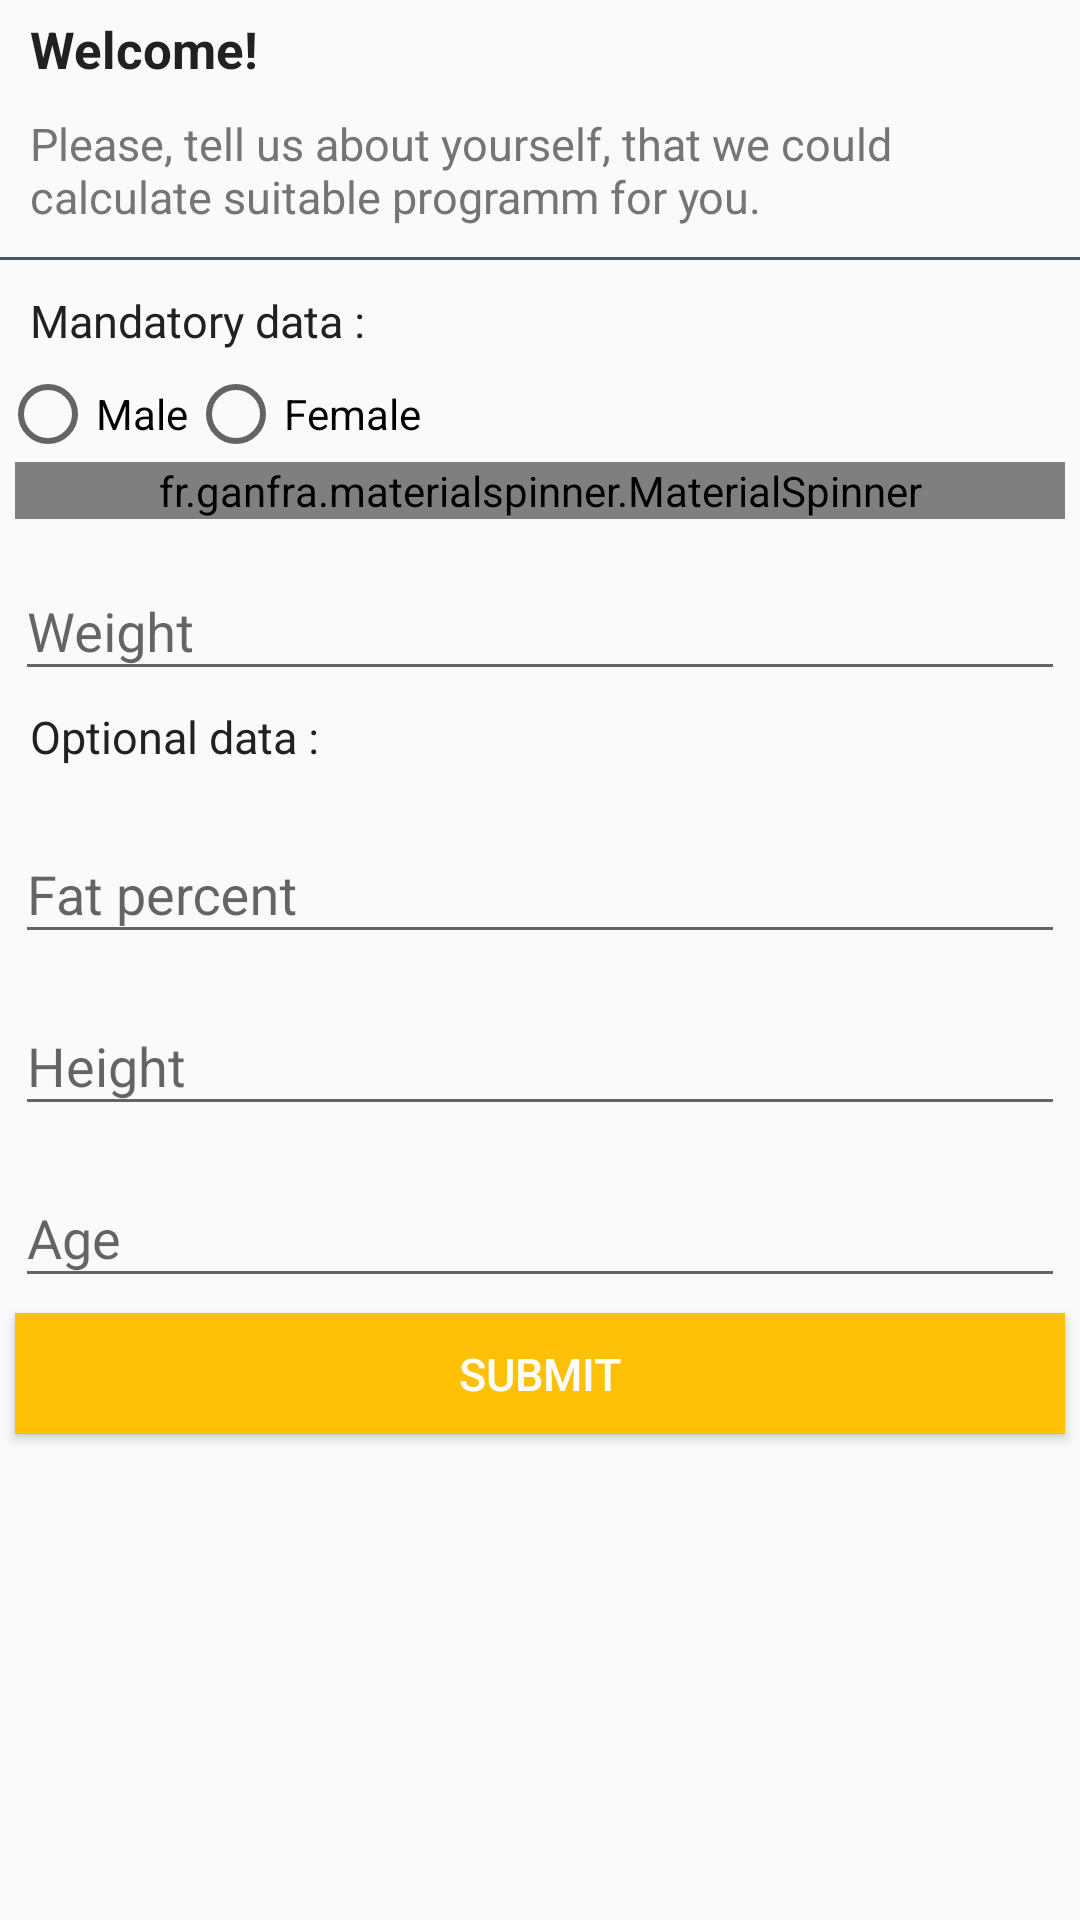

The Android layout XML behind this screen, and the referenced resources:
<!-- AndroidManifest.xml: application theme AppTheme -->
<!-- res/layout/activity_user_form.xml -->
<?xml version="1.0" encoding="utf-8"?>
<LinearLayout
    xmlns:android="http://schemas.android.com/apk/res/android"
    xmlns:app="http://schemas.android.com/apk/res-auto"
    android:layout_width="match_parent"
    android:layout_height="match_parent"
    android:orientation="vertical">

    <android.support.v4.widget.NestedScrollView
        android:layout_width="match_parent"
        android:layout_height="match_parent">

        <LinearLayout
            android:layout_width="match_parent"
            android:layout_height="match_parent"
            android:orientation="vertical">

            <TextView
                style="@style/Label.Bold"
                android:layout_width="match_parent"
                android:layout_height="wrap_content"
                android:text="@string/welcome"
                android:textSize="@dimen/extra_medium_text_size"/>

            <TextView
                style="@style/Label.Secondary"
                android:layout_width="match_parent"
                android:layout_height="wrap_content"
                android:layout_marginBottom="@dimen/medium_margin"
                android:text="@string/greetings_to_user"
                android:textSize="@dimen/medium_text_size"/>

            <include layout="@layout/strip"/>

            <TextView
                style="@style/Label"
                android:layout_width="match_parent"
                android:layout_height="wrap_content"
                android:layout_marginTop="@dimen/medium_margin"
                android:text="@string/mandatory_data"/>


            <RadioGroup
                android:id="@+id/rg_male_female"
                android:layout_width="match_parent"
                android:layout_height="wrap_content"
                android:orientation="horizontal">

                <RadioButton
                    android:id="@+id/rb_male"
                    android:layout_width="wrap_content"
                    android:layout_height="wrap_content"
                    android:text="@string/male"/>

                <RadioButton
                    android:id="@+id/rb_female"
                    android:layout_width="wrap_content"
                    android:layout_height="wrap_content"
                    android:text="@string/female"/>

            </RadioGroup>

            <fr.ganfra.materialspinner.MaterialSpinner
                android:id="@+id/ms_choose_target"
                style="@style/Spinner"
                android:layout_width="match_parent"
                android:layout_height="wrap_content"
                app:ms_hint="@string/choose_target"/>

            <android.support.design.widget.TextInputLayout
                style="@style/Input"
                android:layout_width="match_parent"
                android:layout_height="wrap_content"
                android:hint="@string/weight"
                android:paddingTop="@dimen/medium_padding">

                <android.support.design.widget.TextInputEditText
                    android:id="@+id/ed_weight"
                    android:layout_width="match_parent"
                    android:layout_height="wrap_content"
                    android:inputType="numberDecimal"/>

            </android.support.design.widget.TextInputLayout>


            <TextView
                style="@style/Label"
                android:layout_width="match_parent"
                android:layout_height="wrap_content"
                android:text="@string/optional_data"
                android:textSize="@dimen/medium_text_size"/>

            <android.support.design.widget.TextInputLayout
                style="@style/Input"
                android:layout_width="match_parent"
                android:layout_height="wrap_content"
                android:hint="@string/fat_percent"
                android:paddingTop="@dimen/medium_padding">

                <android.support.design.widget.TextInputEditText
                    android:id="@+id/ed_fat_percent"
                    android:layout_width="match_parent"
                    android:layout_height="wrap_content"/>

            </android.support.design.widget.TextInputLayout>


            <android.support.design.widget.TextInputLayout
                style="@style/Input"
                android:layout_width="match_parent"
                android:layout_height="wrap_content"
                android:hint="@string/height"
                android:paddingTop="@dimen/medium_padding">

                <android.support.design.widget.TextInputEditText
                    android:id="@+id/ed_height"
                    android:layout_width="match_parent"
                    android:layout_height="wrap_content"
                    android:inputType="numberDecimal"/>

            </android.support.design.widget.TextInputLayout>

            <android.support.design.widget.TextInputLayout
                style="@style/Input"
                android:layout_width="match_parent"
                android:layout_height="wrap_content"
                android:hint="@string/age"
                android:paddingTop="@dimen/medium_padding">

                <android.support.design.widget.TextInputEditText
                    android:id="@+id/ed_age"
                    android:layout_width="match_parent"
                    android:layout_height="wrap_content"
                    android:inputType="numberDecimal"/>

            </android.support.design.widget.TextInputLayout>

            <Button
                android:text="@string/submit"
                android:id="@+id/btn_submit"
                style="@style/Button"
                android:layout_width="match_parent"
                android:layout_height="wrap_content"
                android:layout_margin="@dimen/medium_margin"/>
        </LinearLayout>
    </android.support.v4.widget.NestedScrollView>

</LinearLayout>
<!-- res/layout/strip.xml (included above) -->
<?xml version="1.0" encoding="utf-8"?>
<View xmlns:android="http://schemas.android.com/apk/res/android"
       android:layout_width="match_parent"
       android:layout_height="1dp"
    android:background="@color/colorPrimaryDark"/>
<!-- resources referenced by this layout -->
<resources>
  <color name="colorPrimaryDark">#455A64</color>
  <dimen name="extra_medium_text_size">17sp</dimen>
  <dimen name="medium_margin">5dp</dimen>
  <dimen name="medium_padding">5dp</dimen>
  <dimen name="medium_text_size">15sp</dimen>
  <string name="age">Age</string>
  <string name="choose_target">Choose your target</string>
  <string name="fat_percent">Fat percent</string>
  <string name="female">Female</string>
  <string name="greetings_to_user">Please, tell us about yourself, that we could calculate suitable programm for you.</string>
  <string name="height">Height</string>
  <string name="male">Male</string>
  <string name="mandatory_data">Mandatory data :</string>
  <string name="optional_data">Optional data :</string>
  <string name="submit">Submit</string>
  <string name="weight">Weight</string>
  <string name="welcome">Welcome!</string>
  <style name="Button" parent="Base.Widget.AppCompat.Button">
          <item name="android:minWidth">@dimen/minButtonWidth</item>
          <item name="android:minHeight">@dimen/minButtonHeight</item>
          <item name="android:background">@color/colorAccent</item>
          <item name="android:textColor">@color/white</item>
          <item name="android:padding">@dimen/item_padding</item>
          <item name="android:textSize">@dimen/medium_text_size</item>
      </style>
  <style name="Input" parent="Widget.Design.TextInputLayout">
          <item name="android:layout_marginRight">@dimen/medium_margin</item>
          <item name="android:layout_marginLeft">@dimen/medium_margin</item>
      </style>
  <style name="Label">
          <item name="android:paddingLeft">@dimen/item_padding</item>
          <item name="android:paddingRight">@dimen/item_padding</item>
          <item name="android:paddingTop">@dimen/medium_margin</item>
          <item name="android:paddingBottom">@dimen/medium_margin</item>
          <item name="android:textColor">@color/primary_text</item>
          <item name="android:textSize">@dimen/medium_text_size</item>
      </style>
  <style name="Label.Bold">
          <item name="android:textStyle">bold</item>
      </style>
  <style name="Label.Secondary">
          <item name="android:textColor">@color/secondary_text</item>
      </style>
  <style name="Spinner">
          <item name="android:layout_marginRight">@dimen/medium_margin</item>
          <item name="android:layout_marginLeft">@dimen/medium_margin</item>
      </style>
  <style name="AppTheme" parent="Theme.AppCompat.Light.DarkActionBar">
          
          <item name="colorPrimary">@color/colorPrimary</item>
          <item name="colorPrimaryDark">@color/colorPrimaryDark</item>
          <item name="colorAccent">@color/colorAccent</item>
      </style>
  <dimen name="minButtonWidth">61dp</dimen>
  <dimen name="minButtonHeight">33dp</dimen>
  <color name="colorAccent">#FFC107</color>
  <color name="white">#ffffff</color>
  <dimen name="item_padding">10dp</dimen>
  <color name="primary_text">#212121</color>
  <color name="secondary_text">#757575</color>
  <color name="colorPrimary">#607D8B</color>
</resources>
